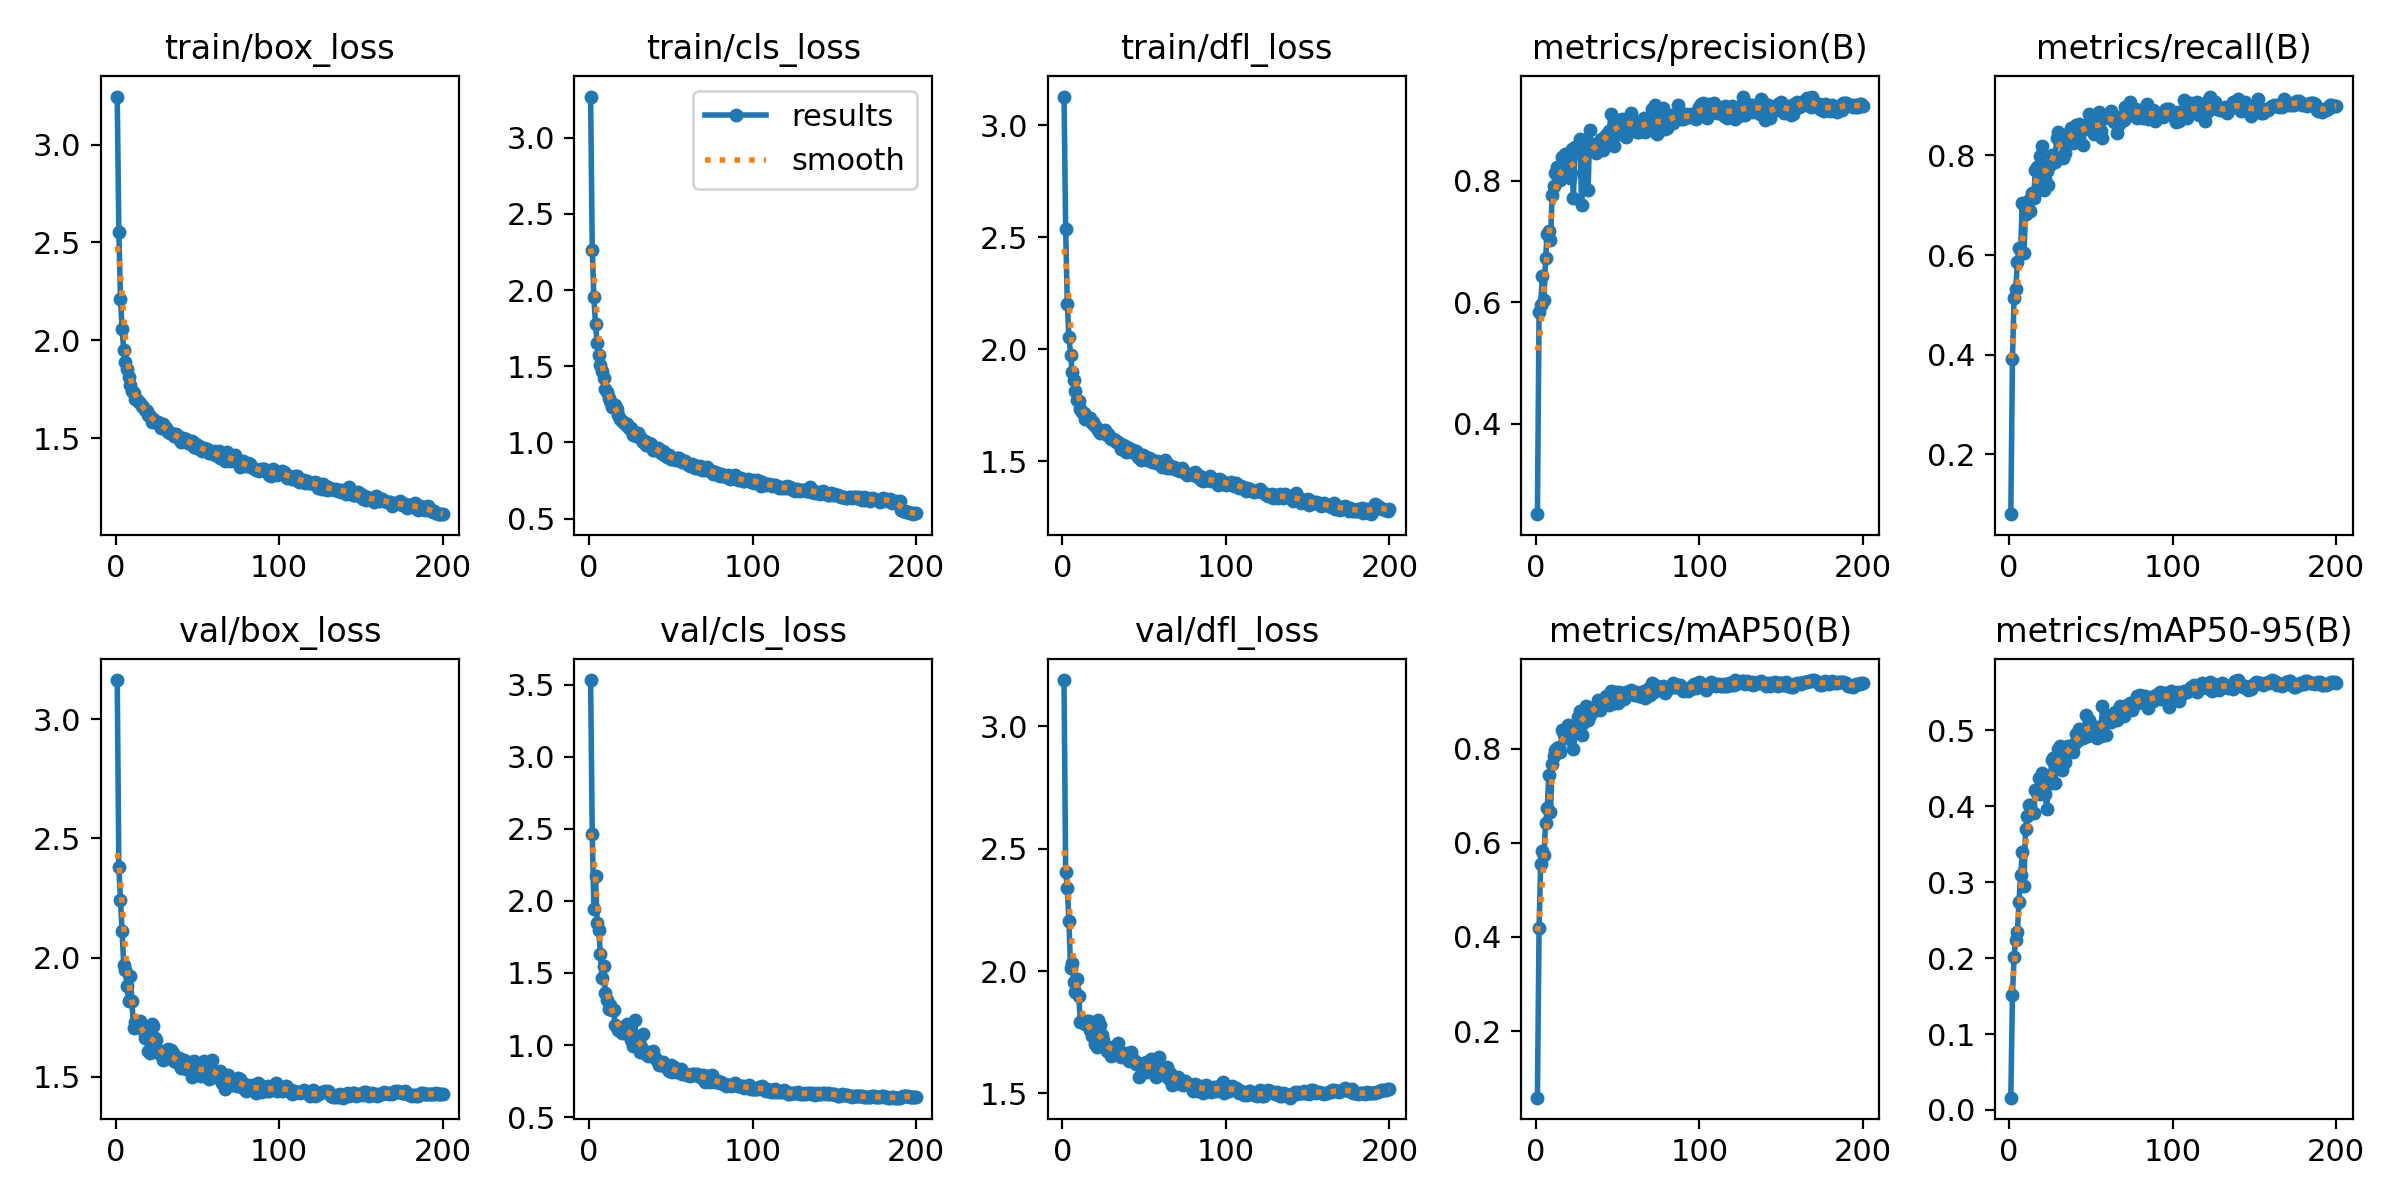

Source data for this figure (header and first rows):
epoch, time, train/box_loss, train/cls_loss, train/dfl_loss, metrics/precision(B), metrics/recall(B), metrics/mAP50(B), metrics/mAP50-95(B), val/box_loss, val/cls_loss, val/dfl_loss, lr/pg0, lr/pg1, lr/pg2
1, 25.83, 3.245, 3.27, 3.128, 0.2507, 0.08013, 0.05873, 0.01619, 3.164, 3.531, 3.19, 0.06718, 0.0003315, 0.0003315
2, 47.24, 2.551, 2.265, 2.539, 0.5842, 0.3917, 0.4187, 0.1516, 2.378, 2.462, 2.406, 0.03418, 0.0006616, 0.0006616
3, 68.51, 2.213, 1.952, 2.204, 0.5949, 0.5139, 0.5558, 0.2014, 2.243, 1.943, 2.34, 0.001169, 0.0009883, 0.0009883
4, 89.58, 2.056, 1.774, 2.056, 0.643, 0.5312, 0.583, 0.2244, 2.112, 2.174, 2.205, 0.0009851, 0.0009851, 0.0009851
5, 110.5, 1.948, 1.651, 1.977, 0.6041, 0.5854, 0.5749, 0.234, 1.969, 1.848, 2.012, 0.0009802, 0.0009802, 0.0009802
6, 131.4, 1.888, 1.573, 1.899, 0.6729, 0.6146, 0.6419, 0.2737, 1.947, 1.796, 2.035, 0.0009752, 0.0009752, 0.0009752
7, 152.7, 1.854, 1.509, 1.862, 0.7122, 0.6088, 0.6728, 0.3091, 1.879, 1.634, 1.956, 0.0009703, 0.0009703, 0.0009703
8, 173.5, 1.814, 1.466, 1.814, 0.7176, 0.7049, 0.7439, 0.3398, 1.819, 1.465, 1.914, 0.0009654, 0.0009654, 0.0009654
9, 194.4, 1.774, 1.421, 1.773, 0.7016, 0.6043, 0.665, 0.2952, 1.924, 1.55, 1.968, 0.0009604, 0.0009604, 0.0009604
10, 215.4, 1.742, 1.354, 1.771, 0.7759, 0.6817, 0.7669, 0.3706, 1.816, 1.359, 1.9, 0.0009555, 0.0009555, 0.0009555
11, 236.3, 1.733, 1.328, 1.735, 0.7913, 0.6993, 0.7848, 0.3871, 1.705, 1.31, 1.792, 0.0009505, 0.0009505, 0.0009505
12, 257.2, 1.697, 1.293, 1.721, 0.8119, 0.7109, 0.7973, 0.4012, 1.731, 1.251, 1.792, 0.0009455, 0.0009455, 0.0009455
13, 278.3, 1.697, 1.27, 1.716, 0.8222, 0.6891, 0.8011, 0.4012, 1.717, 1.275, 1.791, 0.0009406, 0.0009406, 0.0009406
14, 299.4, 1.691, 1.23, 1.688, 0.8051, 0.7237, 0.8027, 0.3919, 1.716, 1.246, 1.783, 0.0009357, 0.0009357, 0.0009357
15, 320.7, 1.678, 1.233, 1.7, 0.8005, 0.7148, 0.7922, 0.3906, 1.733, 1.242, 1.796, 0.0009307, 0.0009307, 0.0009307
16, 341.7, 1.664, 1.244, 1.694, 0.8383, 0.7708, 0.84, 0.4218, 1.706, 1.141, 1.798, 0.0009258, 0.0009258, 0.0009258
17, 362.9, 1.661, 1.218, 1.692, 0.8157, 0.7766, 0.8301, 0.418, 1.697, 1.127, 1.758, 0.0009208, 0.0009208, 0.0009208
18, 383.8, 1.642, 1.179, 1.673, 0.8437, 0.7431, 0.837, 0.4371, 1.665, 1.104, 1.736, 0.0009158, 0.0009158, 0.0009158
19, 404.5, 1.637, 1.154, 1.675, 0.8144, 0.7985, 0.842, 0.4163, 1.673, 1.101, 1.759, 0.0009109, 0.0009109, 0.0009109
20, 425.4, 1.617, 1.142, 1.657, 0.8228, 0.819, 0.85, 0.4437, 1.609, 1.082, 1.702, 0.0009059, 0.0009059, 0.0009059
21, 446.5, 1.614, 1.132, 1.647, 0.804, 0.7304, 0.8204, 0.4328, 1.601, 1.129, 1.689, 0.000901, 0.000901, 0.000901
22, 467.2, 1.584, 1.122, 1.639, 0.8519, 0.7518, 0.8379, 0.4158, 1.72, 1.086, 1.801, 0.0008961, 0.0008961, 0.0008961
23, 488.3, 1.597, 1.118, 1.628, 0.7716, 0.7679, 0.7994, 0.3962, 1.714, 1.146, 1.78, 0.0008911, 0.0008911, 0.0008911
24, 509.1, 1.58, 1.098, 1.63, 0.855, 0.7416, 0.8382, 0.4298, 1.665, 1.13, 1.739, 0.0008862, 0.0008862, 0.0008862
25, 530.3, 1.582, 1.087, 1.629, 0.858, 0.781, 0.846, 0.431, 1.653, 1.087, 1.721, 0.0008812, 0.0008812, 0.0008812
26, 551.3, 1.581, 1.097, 1.64, 0.845, 0.8, 0.8669, 0.461, 1.603, 1.038, 1.687, 0.0008762, 0.0008762, 0.0008762
27, 572.1, 1.574, 1.051, 1.616, 0.8683, 0.7912, 0.8792, 0.4637, 1.598, 0.9919, 1.672, 0.0008713, 0.0008713, 0.0008713
28, 593, 1.553, 1.052, 1.623, 0.7608, 0.7869, 0.8284, 0.4313, 1.608, 1.174, 1.689, 0.0008663, 0.0008663, 0.0008663
29, 613.9, 1.571, 1.04, 1.61, 0.8129, 0.835, 0.8549, 0.4642, 1.572, 1.011, 1.676, 0.0008614, 0.0008614, 0.0008614
30, 634.8, 1.558, 1.06, 1.602, 0.8476, 0.8467, 0.8844, 0.4753, 1.573, 1.014, 1.654, 0.0008565, 0.0008565, 0.0008565
31, 656.5, 1.552, 1.033, 1.601, 0.8622, 0.8438, 0.891, 0.4789, 1.581, 0.9499, 1.681, 0.0008515, 0.0008515, 0.0008515
32, 679, 1.532, 1.022, 1.597, 0.7849, 0.8307, 0.86, 0.4481, 1.616, 0.9889, 1.696, 0.0008465, 0.0008465, 0.0008465
33, 701.4, 1.528, 1.005, 1.586, 0.8838, 0.7956, 0.8723, 0.4558, 1.585, 1.079, 1.684, 0.0008416, 0.0008416, 0.0008416
34, 722.1, 1.528, 1.011, 1.586, 0.8548, 0.8058, 0.8806, 0.4579, 1.611, 0.959, 1.707, 0.0008366, 0.0008366, 0.0008366
35, 743.3, 1.521, 0.9844, 1.577, 0.8594, 0.8321, 0.8836, 0.4783, 1.599, 0.9373, 1.659, 0.0008317, 0.0008317, 0.0008317
36, 765.1, 1.509, 0.9842, 1.555, 0.8607, 0.8423, 0.8884, 0.4793, 1.567, 0.9252, 1.649, 0.0008268, 0.0008268, 0.0008268
37, 786.7, 1.519, 0.9991, 1.571, 0.8453, 0.835, 0.881, 0.4769, 1.561, 0.9359, 1.66, 0.0008218, 0.0008218, 0.0008218
38, 807.8, 1.512, 0.9872, 1.569, 0.8629, 0.8546, 0.9031, 0.478, 1.563, 0.9283, 1.65, 0.0008169, 0.0008169, 0.0008169
39, 828.9, 1.497, 0.952, 1.543, 0.8593, 0.8248, 0.8811, 0.4718, 1.581, 0.9601, 1.667, 0.0008119, 0.0008119, 0.0008119
40, 849.9, 1.481, 0.9526, 1.55, 0.8687, 0.8555, 0.891, 0.4838, 1.538, 0.9186, 1.651, 0.0008069, 0.0008069, 0.0008069
41, 871.3, 1.501, 0.9579, 1.561, 0.8513, 0.8607, 0.9018, 0.4957, 1.541, 0.9063, 1.634, 0.000802, 0.000802, 0.000802
42, 893.2, 1.495, 0.9624, 1.541, 0.861, 0.8423, 0.8971, 0.487, 1.571, 0.8808, 1.669, 0.000797, 0.000797, 0.000797
43, 914.1, 1.496, 0.9426, 1.551, 0.8756, 0.8635, 0.9117, 0.5019, 1.532, 0.863, 1.633, 0.0007921, 0.0007921, 0.0007921
44, 934.9, 1.476, 0.9286, 1.541, 0.875, 0.8483, 0.9039, 0.495, 1.546, 0.8713, 1.636, 0.0007872, 0.0007872, 0.0007872
45, 956, 1.487, 0.9461, 1.547, 0.882, 0.8204, 0.8925, 0.4904, 1.55, 0.8849, 1.621, 0.0007822, 0.0007822, 0.0007822
46, 977.5, 1.469, 0.9148, 1.518, 0.91, 0.8558, 0.9232, 0.4982, 1.564, 0.8564, 1.625, 0.0007772, 0.0007772, 0.0007772
47, 998.3, 1.487, 0.9268, 1.534, 0.8889, 0.8613, 0.9195, 0.5208, 1.498, 0.8451, 1.568, 0.0007723, 0.0007723, 0.0007723
48, 1019, 1.455, 0.9063, 1.505, 0.858, 0.8628, 0.8972, 0.4925, 1.567, 0.8466, 1.622, 0.0007673, 0.0007673, 0.0007673
49, 1040, 1.469, 0.9159, 1.531, 0.8751, 0.8832, 0.9204, 0.5141, 1.539, 0.8209, 1.616, 0.0007624, 0.0007624, 0.0007624
50, 1061, 1.451, 0.8921, 1.514, 0.893, 0.8511, 0.8963, 0.4992, 1.51, 0.8609, 1.586, 0.0007575, 0.0007575, 0.0007575
51, 1082, 1.461, 0.8931, 1.518, 0.8981, 0.8619, 0.9191, 0.5056, 1.54, 0.8133, 1.631, 0.0007525, 0.0007525, 0.0007525
52, 1103, 1.44, 0.8893, 1.506, 0.8972, 0.8438, 0.9064, 0.5039, 1.502, 0.8507, 1.588, 0.0007476, 0.0007476, 0.0007476
53, 1124, 1.434, 0.8858, 1.515, 0.901, 0.8526, 0.9074, 0.5029, 1.522, 0.8103, 1.605, 0.0007426, 0.0007426, 0.0007426
54, 1145, 1.451, 0.8966, 1.512, 0.8995, 0.8622, 0.9045, 0.4901, 1.568, 0.8236, 1.64, 0.0007376, 0.0007376, 0.0007376
55, 1166, 1.446, 0.9008, 1.499, 0.8717, 0.8876, 0.9205, 0.4998, 1.524, 0.8151, 1.615, 0.0007327, 0.0007327, 0.0007327
56, 1187, 1.446, 0.8792, 1.503, 0.8861, 0.8496, 0.9134, 0.4922, 1.558, 0.8329, 1.617, 0.0007277, 0.0007277, 0.0007277
57, 1208, 1.426, 0.8697, 1.493, 0.9014, 0.835, 0.9179, 0.5318, 1.49, 0.7982, 1.568, 0.0007228, 0.0007228, 0.0007228
58, 1229, 1.422, 0.8805, 1.5, 0.9118, 0.8749, 0.9251, 0.5095, 1.534, 0.8076, 1.612, 0.0007179, 0.0007179, 0.0007179
59, 1250, 1.426, 0.8761, 1.492, 0.9, 0.88, 0.921, 0.4941, 1.572, 0.8017, 1.65, 0.0007129, 0.0007129, 0.0007129
60, 1271, 1.432, 0.8579, 1.493, 0.8881, 0.8803, 0.9146, 0.5205, 1.499, 0.7908, 1.589, 0.000708, 0.000708, 0.000708
... 140 more rows
